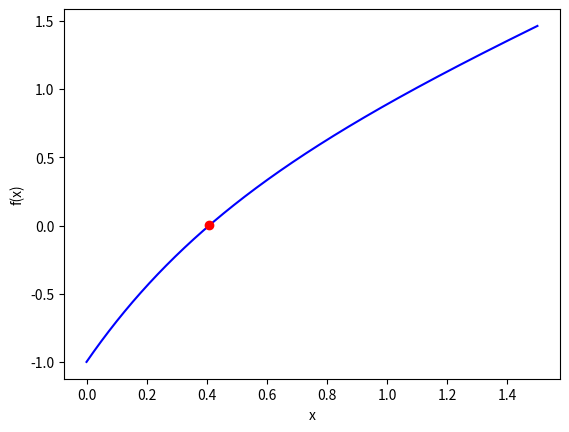
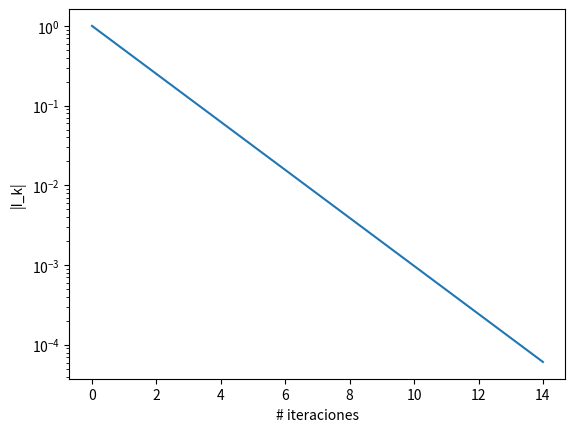

Write Python code to recreate these figures, in order.
"""
Código método de la bisección para el problema f(x)=0, con f no lineal
"""
from __future__ import division
import numpy as np
import matplotlib.pyplot as plt

pi=np.pi
eps=np.finfo(float).eps

# Función para f(x)=0
def f(x):
    return x-pow(9,-x)
#np.cos(2*x)*np.cos(2*x)-x*x
#np.log(x)*np.sin(pi*x) 

# Inicializacion: tolerancia, número máximo de iteraciones, intervalo inicial, 
# vector para guardar la historia de la convergencia
epsi= np.exp(-10)#np.sqrt(eps)
print(epsi)
nmax=100

a=0#2.5
b=1#3.1

fa=f(a)
fb=f(b)

c=(a+b)/2
fc=f(c)

error=np.zeros(1)

# Control: evitamos iterar si no hay una raíz en [a,b], si la raíz coincide 
# con las fronteras del intervalo o con el punto medio inicial x0=(a+b)/2

if np.sign(fa)==np.sign(fb):
    print('no hay cero de f en [a,b]')
elif np.absolute(fc)<=epsi:
    print('(a+b)/2 es una raiz o esta cerca de una raiz')
    print('raiz=',c)
elif np.absolute(fa)<=epsi: 
    print('a es una raiz o esta cerca de una raiz')
    print('raiz=',a)
elif np.absolute(fb)<=epsi:
    print('b es una raiz o esta cerca de una raiz')
    print('raiz=',b)    
    
    
# Lazo principal
err=b-a
error[0]=err
nit=0
while err > epsi and np.absolute(fc)>epsi and nit < nmax:
    nit=nit+1
    fa=f(a)
    fb=f(b)
    e=0.5*(b-a)
    c=a+e;
    fc=f(c)
    if np.sign(fa)!=np.sign(fc):
        b=c 
    elif np.sign(fc)!=np.sign(fb): 
        a=c
    err=np.absolute(e)
    error=np.append(error,err)

print('La raíz hallada es=', c)
print('Se alcanzó convergencia en este número de iteraciones=', nit)
print('El error final es=', err)

#Step h
N=1000
h=(b-a)/N

# Define discretized time; assumes dt divides nicely into T
t = np.linspace(0,1.5,N+1)

# Evaluación para gráfico de la función en una vecindad de la solución
fun = np.zeros(len(t))
for i in range(0,len(t)):
    fun[i] = f(t[i])

# Posprocesamiento: gráficos

# Gráfico de la función en una vecindad de la solución
plt.figure()
plt.plot(t, fun, color='blue')
plt.plot(c,fc, marker="o", color="red")
plt.xlabel('x')
plt.ylabel('f(x)')

# Gráfico de la historia de convergencia
plt.figure()
plt.semilogy(error)
plt.xlabel('# iteraciones')
plt.ylabel('|I_k|')
# Save figure
#plt.savefig('plot_Emod.pdf')
